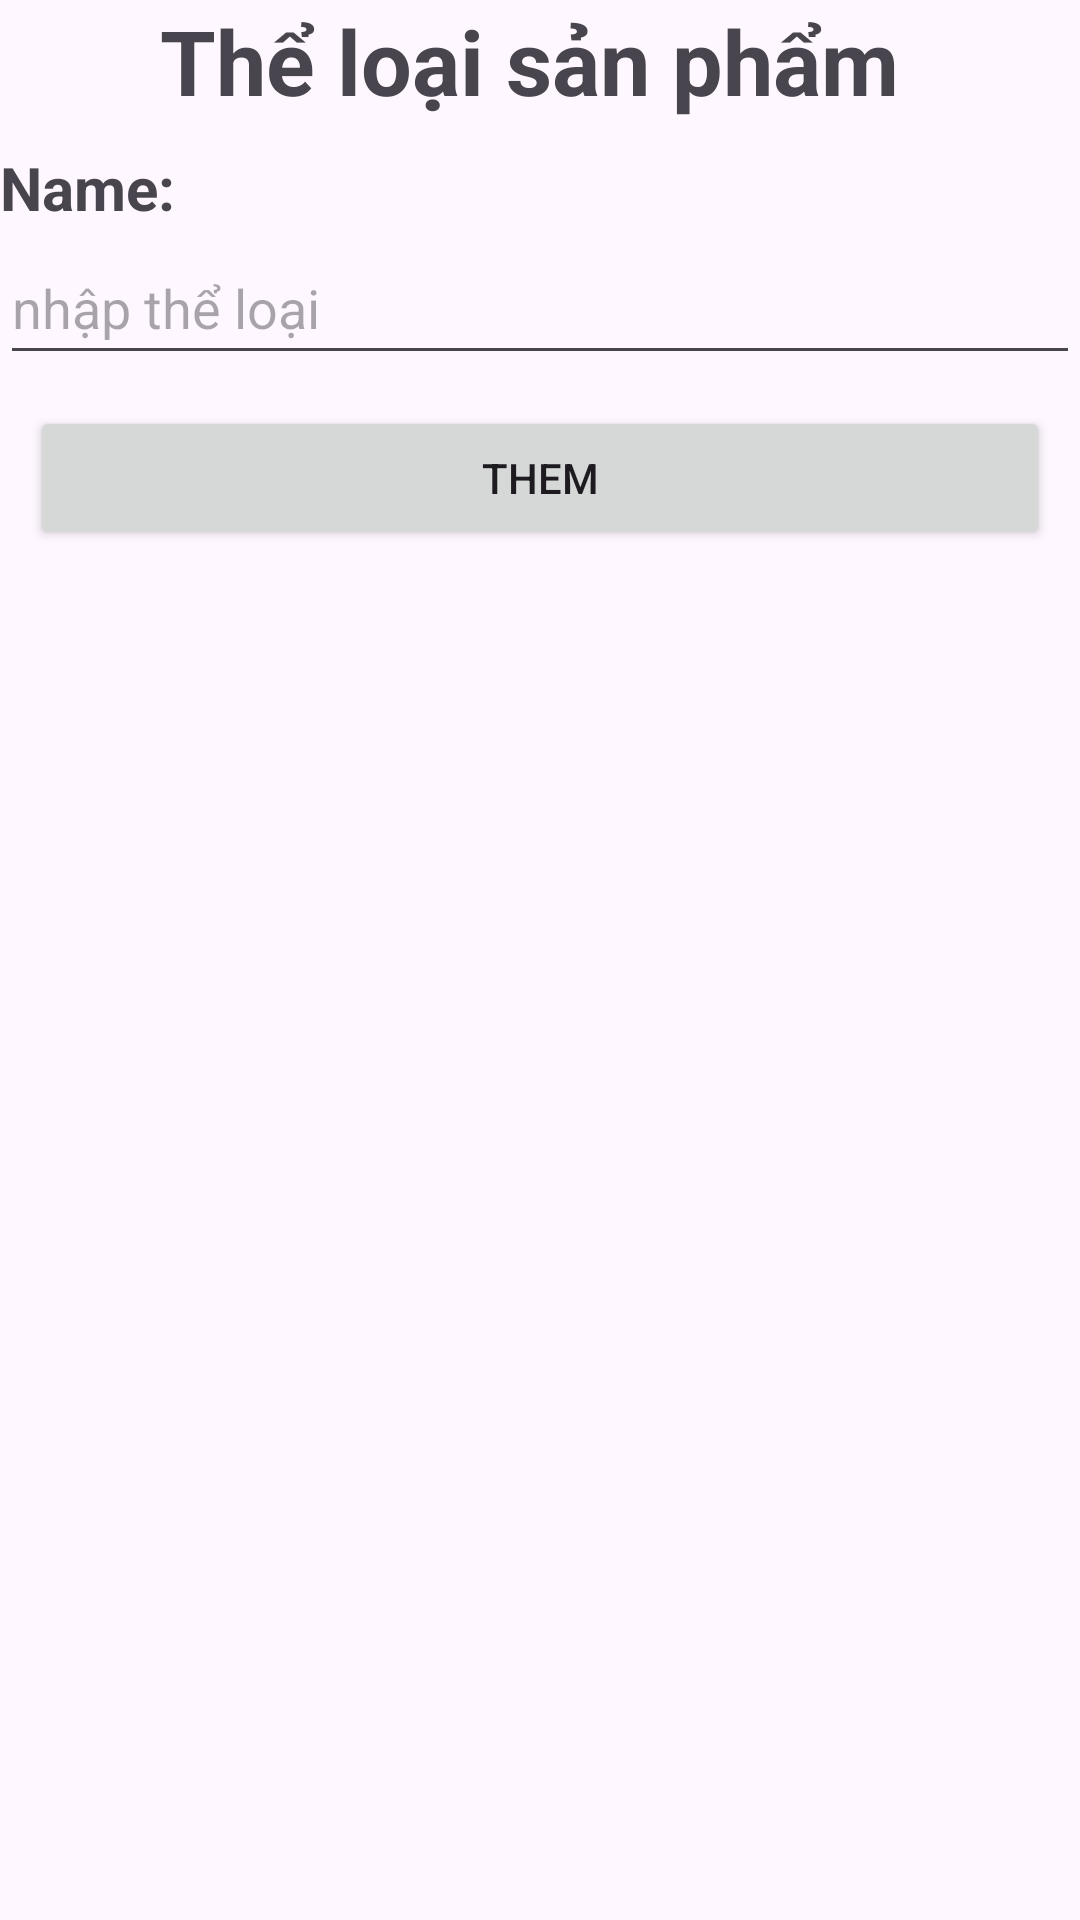

Reconstruct the res/layout file that produces this screen, plus the resources it refers to.
<!-- AndroidManifest.xml: application theme Theme.Buoi1_DEmo_DRUC -->
<!-- res/layout/activity_cat.xml -->
<?xml version="1.0" encoding="utf-8"?>
<androidx.constraintlayout.widget.ConstraintLayout xmlns:android="http://schemas.android.com/apk/res/android"
    xmlns:app="http://schemas.android.com/apk/res-auto"
    xmlns:tools="http://schemas.android.com/tools"
    android:layout_width="match_parent"
    android:layout_height="match_parent"
    tools:context=".Cat_Activity">


    <TextView
        android:id="@+id/tv_title"
        android:layout_width="match_parent"
        android:layout_height="wrap_content"
        android:gravity="center"
        android:text="Thể loại sản phẩm "
        android:textSize="30dp"
        android:textStyle="bold"
        app:layout_constraintTop_toTopOf="parent" />

    <TextView
        android:id="@+id/tv_name"
        android:layout_width="wrap_content"
        android:layout_height="wrap_content"
        android:text="Name:"
        android:textSize="20dp"
        android:textStyle="bold"
        app:layout_constraintBottom_toBottomOf="parent"
        app:layout_constraintEnd_toEndOf="parent"
        app:layout_constraintHorizontal_bias="0"
        app:layout_constraintStart_toStartOf="parent"
        app:layout_constraintTop_toTopOf="parent"
        app:layout_constraintVertical_bias="0.08" />

    <EditText
        android:id="@+id/ed_name"
        android:layout_width="match_parent"
        android:layout_height="wrap_content"
        android:hint="nhập thể loại"
        android:minHeight="48dp"
        app:layout_constraintBottom_toBottomOf="parent"
        app:layout_constraintEnd_toEndOf="parent"
        app:layout_constraintHorizontal_bias="0.5"
        app:layout_constraintStart_toStartOf="parent"
        app:layout_constraintTop_toTopOf="parent"
        app:layout_constraintVertical_bias="0.13" />

    <Button
        android:id="@+id/btnadd"
        android:layout_width="match_parent"
        android:layout_height="wrap_content"
        android:text="Them"
        android:layout_margin="10dp"
        app:layout_constraintBottom_toBottomOf="parent"
        app:layout_constraintEnd_toEndOf="parent"
        app:layout_constraintHorizontal_bias="0.05"
        app:layout_constraintStart_toStartOf="parent"
        app:layout_constraintTop_toTopOf="parent"
        app:layout_constraintVertical_bias="0.219" />







































    <androidx.recyclerview.widget.RecyclerView
        android:layout_width="match_parent"
        android:layout_height="wrap_content"
        android:id="@+id/rc_cat"
        app:layout_constraintBottom_toBottomOf="parent"
        app:layout_constraintEnd_toEndOf="parent"
        app:layout_constraintHorizontal_bias="1.0"
        app:layout_constraintStart_toStartOf="parent"
        app:layout_constraintTop_toTopOf="parent"
        app:layout_constraintVertical_bias="0.499" />

</androidx.constraintlayout.widget.ConstraintLayout>
<!-- resources referenced by this layout -->
<resources>
  <style name="Theme.Buoi1_DEmo_DRUC" parent="Base.Theme.Buoi1_DEmo_DRUC" />
  <style name="Base.Theme.Buoi1_DEmo_DRUC" parent="Theme.Material3.DayNight.NoActionBar">
          
          
      </style>
</resources>
